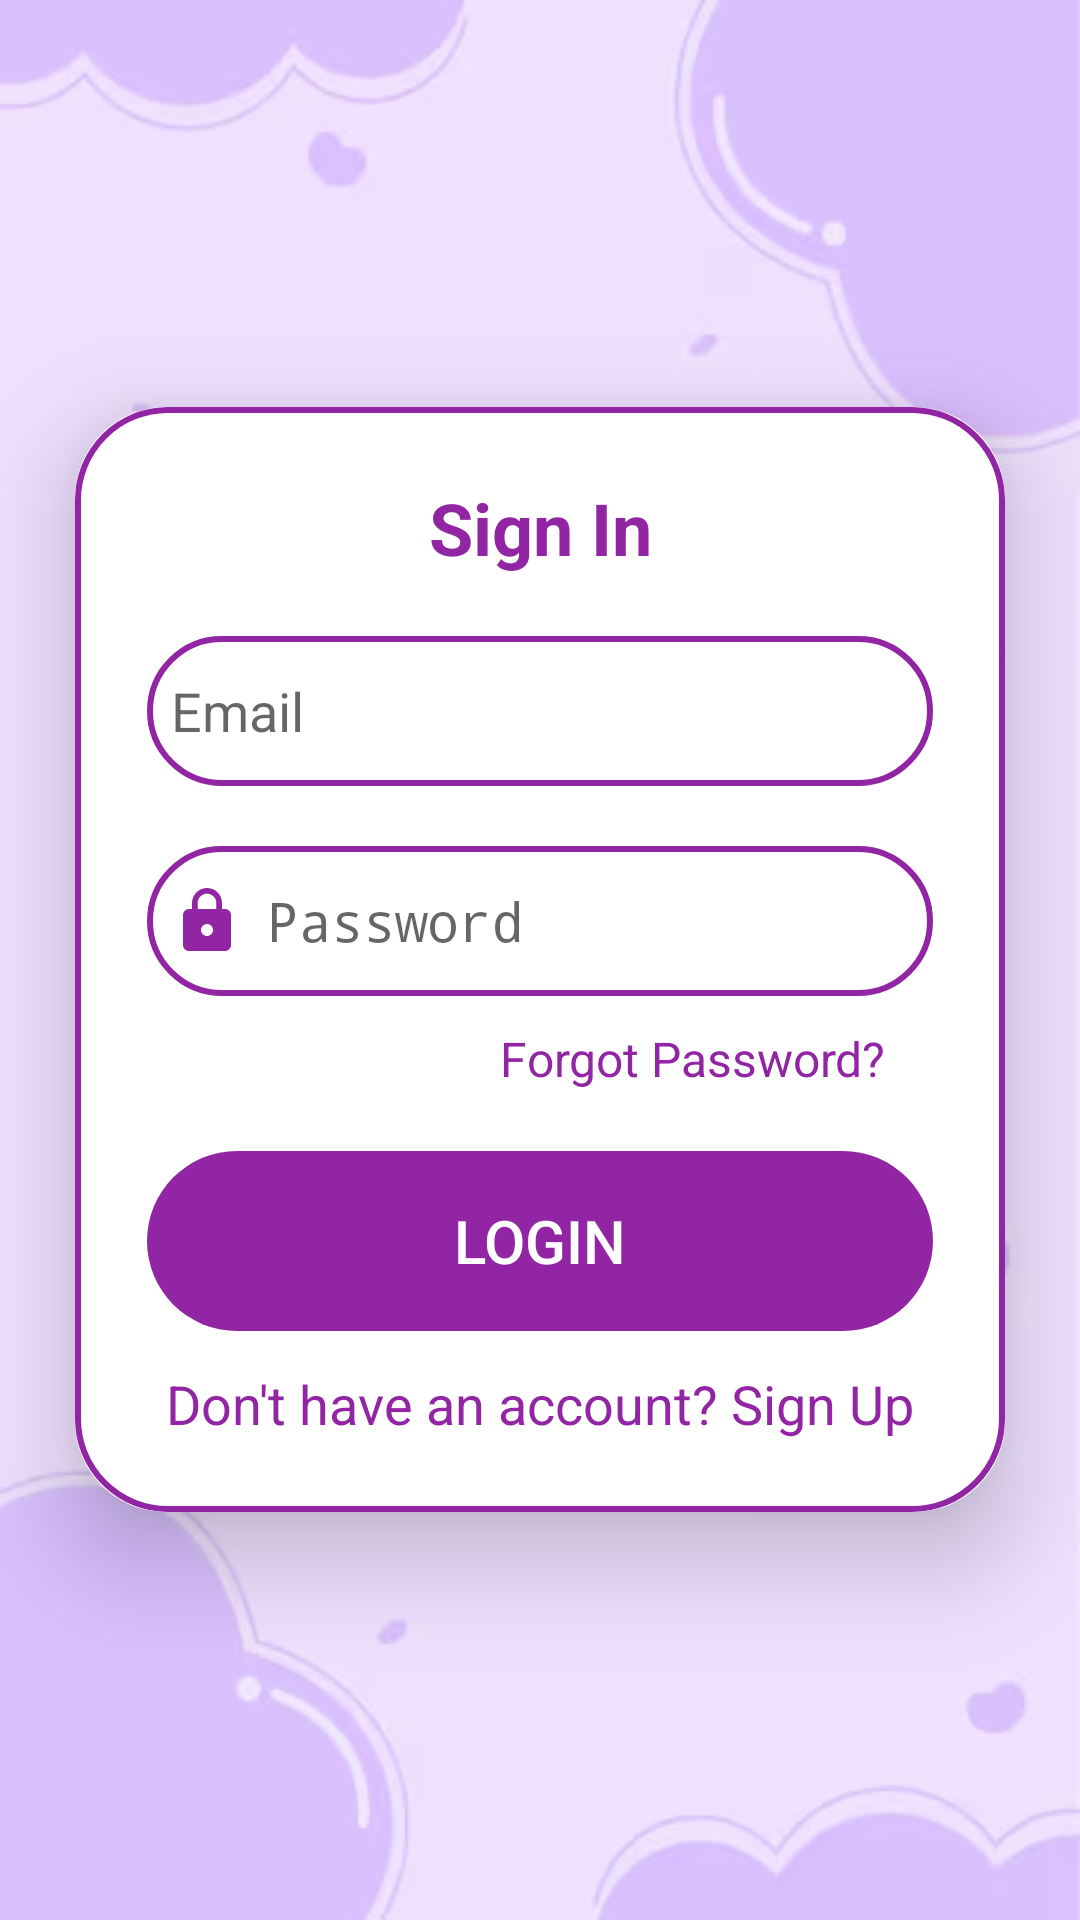

Layout XML and referenced resources for this Android screen:
<!-- AndroidManifest.xml: activity theme Theme.YourAppName -->
<!-- res/layout/activity_signin.xml -->
<?xml version="1.0" encoding="utf-8"?>
<LinearLayout
    xmlns:android="http://schemas.android.com/apk/res/android"
    xmlns:app="http://schemas.android.com/apk/res-auto"
    xmlns:tools="http://schemas.android.com/tools"
    android:layout_width="match_parent"
    android:layout_height="match_parent"
    android:orientation="vertical"
    android:gravity="center"
    android:background="@drawable/getstarbkg"
    tools:context=".SigninActivity">

    <androidx.cardview.widget.CardView
        android:layout_width="match_parent"
        android:layout_height="wrap_content"
        android:layout_margin="25dp"
        app:cardCornerRadius="30dp"
        app:cardElevation="20dp">

        <LinearLayout
            android:layout_width="match_parent"
            android:layout_height="wrap_content"
            android:orientation="vertical"
            android:layout_gravity="center_horizontal"
            android:padding="24dp"
            android:background="@drawable/custom_edittext">

            <TextView
                android:id="@+id/loginText"
                android:layout_width="match_parent"
                android:layout_height="wrap_content"
                android:text="Sign In"
                android:textAlignment="center"
                android:textColor="@color/purple"
                android:textSize="24sp"
                android:textStyle="bold"/>

            
            <EditText
                android:id="@+id/email"
                android:layout_width="match_parent"
                android:layout_height="50dp"
                android:layout_marginTop="20dp"
                android:background="@drawable/custom_edittext"
                android:drawableLeft="@drawable/baseline_email_24"
                android:drawablePadding="8dp"
                android:hint="Email"
                android:inputType="textEmailAddress"
                android:padding="8dp"
                android:textColor="@color/black" />

            
            <RelativeLayout
                android:layout_width="match_parent"
                android:layout_height="wrap_content"
                android:layout_marginTop="20dp">

                <EditText
                    android:id="@+id/password"
                    android:layout_width="match_parent"
                    android:layout_height="50dp"
                    android:background="@drawable/custom_edittext"
                    android:inputType="textPassword"
                    android:padding="8dp"
                    android:hint="Password"
                    android:drawableLeft="@drawable/baseline_lock_24"
                    android:textColor="@color/black"
                    android:drawablePadding="8dp"/>

                <ImageView
                    android:id="@+id/passwordToggle"
                    android:layout_width="24dp"
                    android:layout_height="24dp"
                    android:layout_alignParentEnd="true"
                    android:layout_marginEnd="12dp"
                    android:layout_centerVertical="true"
                    android:src="@drawable/close_eye_svgrepo_com"
                    android:contentDescription="Toggle Password Visibility"/>
            </RelativeLayout>

            <TextView
                android:id="@+id/forgotPassword"
                android:layout_width="wrap_content"
                android:layout_height="wrap_content"
                android:layout_marginTop="10dp"
                android:text="Forgot Password?"
                android:textColor="@color/purple"
                android:textSize="16sp"
                android:gravity="end"
                android:clickable="true"
                android:focusable="true"
                android:paddingEnd="16dp"
                android:background="?android:attr/selectableItemBackground"
                android:layout_gravity="end"/>

            
            <Button
                android:id="@+id/loginButton"
                android:layout_width="match_parent"
                android:layout_height="60dp"
                android:layout_marginTop="20dp"
                android:backgroundTint="@color/purple"
                android:text="Login"
                android:textSize="20sp"
                android:textColor="@color/white"
                android:background="@drawable/rounded_button"
                />

            
            <TextView
                android:id="@+id/newAccountText"
                android:layout_width="wrap_content"
                android:layout_height="wrap_content"
                android:layout_marginTop="12dp"
                android:text="Don't have an account? Sign Up"
                android:textColor="@color/purple"
                android:textSize="18sp"
                android:clickable="true"
                android:focusable="true"
                android:background="?android:attr/selectableItemBackground"
                android:layout_gravity="center"/>

        </LinearLayout>
    </androidx.cardview.widget.CardView>

</LinearLayout>
<!-- resources referenced by this layout -->
<resources>
  <color name="black">#FF000000</color>
  <color name="purple">#9225A4</color>
  <color name="white">#FFFFFFFF</color>
  <!-- drawable baseline_lock_24 (drawable) -->
  <vector xmlns:android="http://schemas.android.com/apk/res/android" android:height="24dp" android:tint="#9225A4" android:viewportHeight="24" android:viewportWidth="24" android:width="24dp">
        
      <path android:fillColor="@android:color/white" android:pathData="M18,8h-1L17,6c0,-2.76 -2.24,-5 -5,-5S7,3.24 7,6v2L6,8c-1.1,0 -2,0.9 -2,2v10c0,1.1 0.9,2 2,2h12c1.1,0 2,-0.9 2,-2L20,10c0,-1.1 -0.9,-2 -2,-2zM12,17c-1.1,0 -2,-0.9 -2,-2s0.9,-2 2,-2 2,0.9 2,2 -0.9,2 -2,2zM15.1,8L8.9,8L8.9,6c0,-1.71 1.39,-3.1 3.1,-3.1 1.71,0 3.1,1.39 3.1,3.1v2z"/>
      
  </vector>
  <!-- drawable custom_edittext (drawable) -->
  <?xml version="1.0" encoding="utf-8"?>
  <shape xmlns:android="http://schemas.android.com/apk/res/android"
      android:shape="rectangle">
  
      <stroke
          android:width="2dp"
          android:color="@color/purple" />
  
      <corners
          android:radius="30dp" />
  
      <solid
          android:color="@android:color/white" /> 
  </shape>
  <!-- drawable getstarbkg: png bitmap (drawable, 35993 bytes) -->
  <!-- drawable rounded_button (drawable) -->
  <?xml version="1.0" encoding="utf-8"?>
  <ripple xmlns:android="http://schemas.android.com/apk/res/android"
      android:color="?android:attr/colorControlHighlight">
  
      <item>
          <shape android:shape="rectangle">
              <corners android:radius="30dp"/> 
  
          </shape>
      </item>
  
  </ripple>
  <style name="Theme.YourAppName" parent="Theme.AppCompat.Light.NoActionBar">
          <item name="colorPrimary">#6200EE</item>
          <item name="colorPrimaryDark">#3700B3</item>
          <item name="colorAccent">#03DAC5</item>
          <item name="android:textColorPrimary">#000000</item>
      </style>
</resources>
